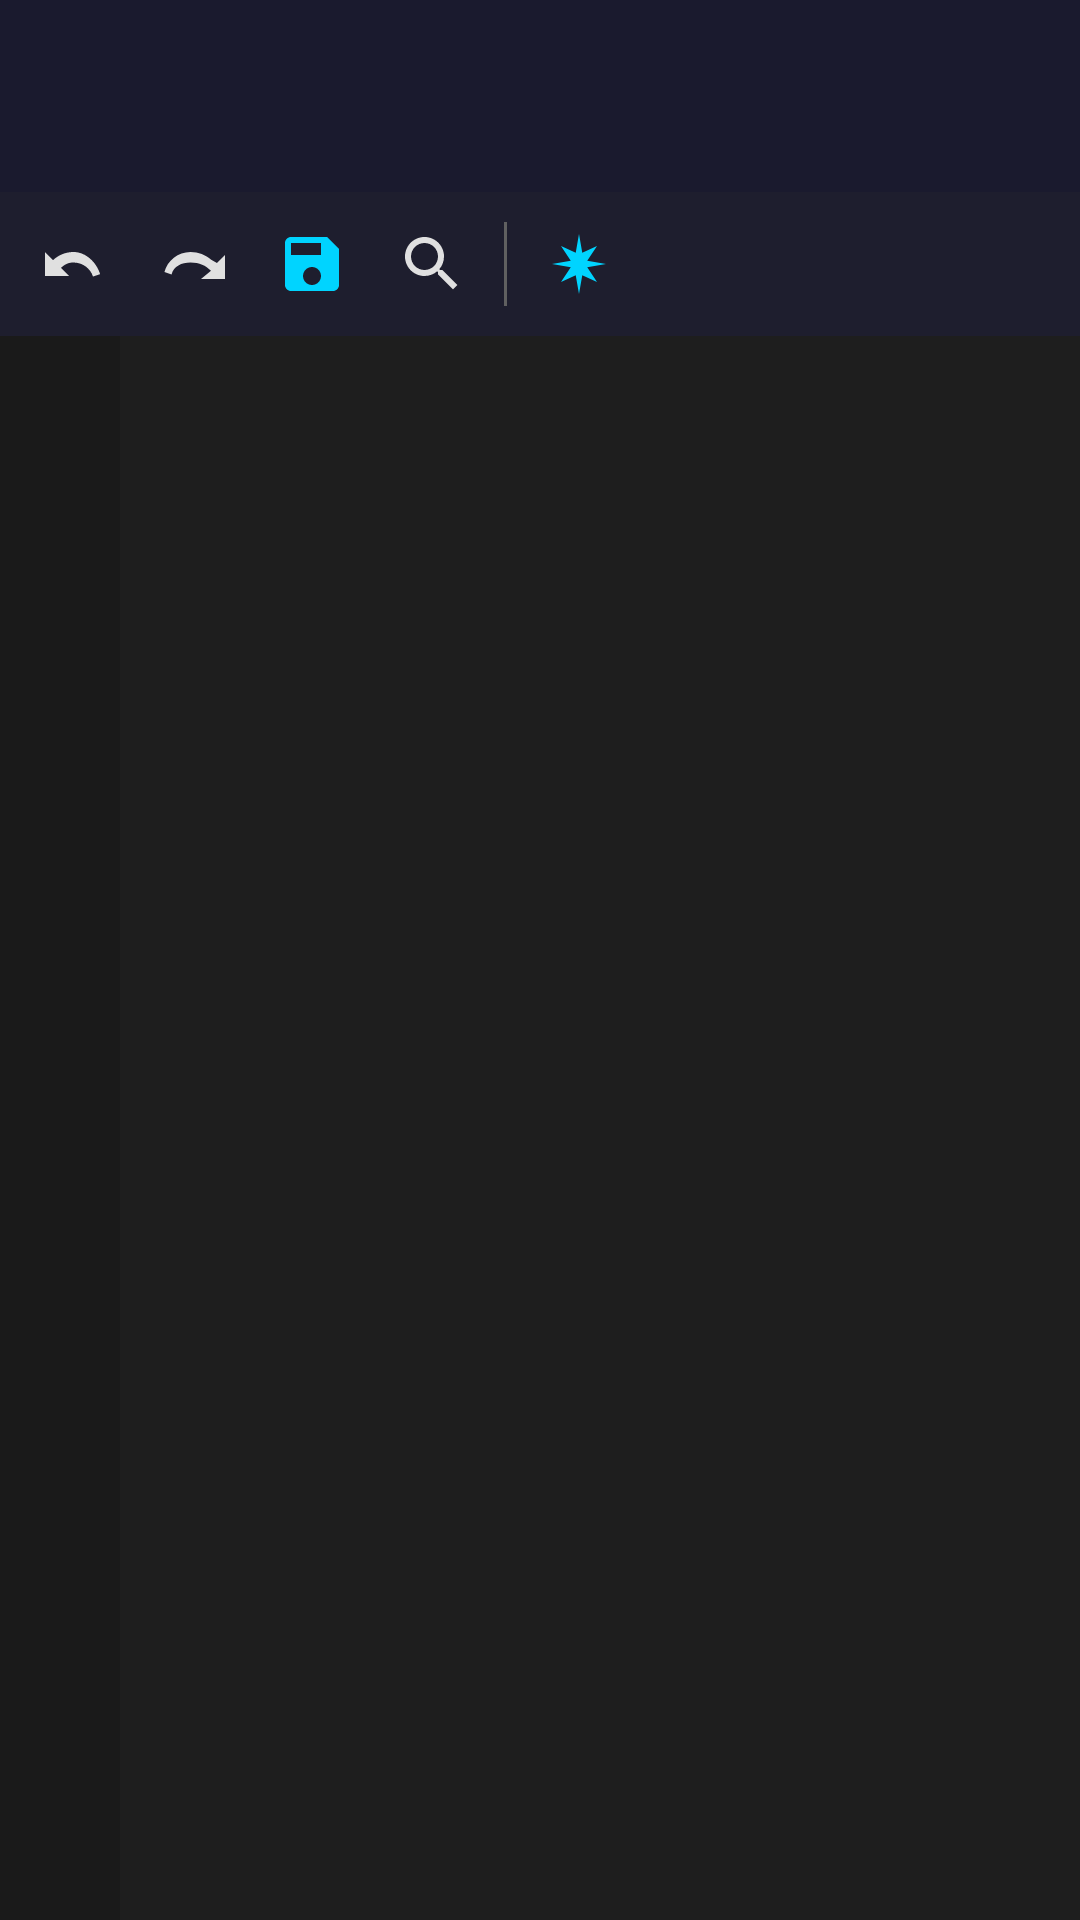

This screen was rendered from an Android layout file. Write that file and the resources it references.
<!-- AndroidManifest.xml: activity theme Theme.ApktoolUltra -->
<!-- res/layout/activity_code_editor.xml -->
<?xml version="1.0" encoding="utf-8"?>
<LinearLayout xmlns:android="http://schemas.android.com/apk/res/android"
    xmlns:app="http://schemas.android.com/apk/res-auto"
    android:layout_width="match_parent"
    android:layout_height="match_parent"
    android:orientation="vertical"
    android:background="@color/editor_background">

    <com.google.android.material.appbar.MaterialToolbar
        android:id="@+id/toolbar"
        android:layout_width="match_parent"
        android:layout_height="?attr/actionBarSize"
        android:background="@color/primary"
        app:titleTextColor="@color/white"
        app:navigationIcon="@drawable/ic_back" />

    <LinearLayout
        android:layout_width="match_parent"
        android:layout_height="wrap_content"
        android:orientation="horizontal"
        android:background="@color/surface"
        android:padding="4dp">

        <ImageButton
            android:id="@+id/btnUndo"
            android:layout_width="40dp"
            android:layout_height="40dp"
            android:src="@drawable/ic_undo"
            android:background="?attr/selectableItemBackgroundBorderless"
            android:contentDescription="Undo"
            android:tint="@color/text_primary" />

        <ImageButton
            android:id="@+id/btnRedo"
            android:layout_width="40dp"
            android:layout_height="40dp"
            android:src="@drawable/ic_redo"
            android:background="?attr/selectableItemBackgroundBorderless"
            android:contentDescription="Redo"
            android:tint="@color/text_primary" />

        <ImageButton
            android:id="@+id/btnSave"
            android:layout_width="40dp"
            android:layout_height="40dp"
            android:src="@drawable/ic_save"
            android:background="?attr/selectableItemBackgroundBorderless"
            android:contentDescription="Save"
            android:tint="@color/accent" />

        <ImageButton
            android:id="@+id/btnSearch"
            android:layout_width="40dp"
            android:layout_height="40dp"
            android:src="@drawable/ic_search"
            android:background="?attr/selectableItemBackgroundBorderless"
            android:contentDescription="Search"
            android:tint="@color/text_primary" />

        <View
            android:layout_width="1dp"
            android:layout_height="28dp"
            android:layout_gravity="center_vertical"
            android:layout_marginHorizontal="4dp"
            android:background="@color/line_number" />

        <ImageButton
            android:id="@+id/btnAi"
            android:layout_width="40dp"
            android:layout_height="40dp"
            android:src="@drawable/ic_ai"
            android:background="?attr/selectableItemBackgroundBorderless"
            android:contentDescription="Claude AI"
            android:tint="@color/accent" />
    </LinearLayout>

    <HorizontalScrollView
        android:layout_width="match_parent"
        android:layout_height="match_parent">

        <LinearLayout
            android:layout_width="wrap_content"
            android:layout_height="match_parent"
            android:orientation="horizontal">

            <TextView
                android:id="@+id/lineNumbers"
                android:layout_width="wrap_content"
                android:layout_height="match_parent"
                android:fontFamily="monospace"
                android:textSize="13sp"
                android:textColor="@color/line_number"
                android:padding="8dp"
                android:gravity="end"
                android:minWidth="40dp"
                android:background="@color/line_number_bg" />

            <EditText
                android:id="@+id/codeEditor"
                android:layout_width="match_parent"
                android:layout_height="match_parent"
                android:fontFamily="monospace"
                android:textSize="13sp"
                android:textColor="@color/editor_text"
                android:background="@color/editor_background"
                android:padding="8dp"
                android:gravity="top|start"
                android:inputType="textMultiLine|textNoSuggestions"
                android:scrollHorizontally="true"
                android:importantForAutofill="no" />
        </LinearLayout>
    </HorizontalScrollView>
</LinearLayout>
<!-- resources referenced by this layout -->
<resources>
  <color name="accent">#00D4FF</color>
  <color name="editor_background">#1E1E1E</color>
  <color name="editor_text">#D4D4D4</color>
  <color name="line_number">#606060</color>
  <color name="line_number_bg">#1A1A1A</color>
  <color name="primary">#1A1A2E</color>
  <color name="surface">#1E1E2E</color>
  <color name="text_primary">#E0E0E0</color>
  <color name="white">#FFFFFF</color>
  <!-- drawable ic_ai (drawable) -->
  <?xml version="1.0" encoding="utf-8"?>
  <vector xmlns:android="http://schemas.android.com/apk/res/android"
      android:width="24dp"
      android:height="24dp"
      android:viewportWidth="24"
      android:viewportHeight="24"
      android:tint="@color/accent">
      <path
          android:fillColor="#FFFFFF"
          android:pathData="M12,2L13.09,8.26L18,6L14.74,10.91L21,12L14.74,13.09L18,18L13.09,15.74L12,22L10.91,15.74L6,18L9.26,13.09L3,12L9.26,10.91L6,6L10.91,8.26Z" />
  </vector>
  <!-- drawable ic_redo (drawable) -->
  <?xml version="1.0" encoding="utf-8"?>
  <vector xmlns:android="http://schemas.android.com/apk/res/android"
      android:width="24dp"
      android:height="24dp"
      android:viewportWidth="24"
      android:viewportHeight="24">
      <path
          android:fillColor="#E0E0E0"
          android:pathData="M18.4,10.6C16.55,8.99 14.15,8 11.5,8c-4.16,0 -7.69,2.86 -8.69,6.69l2.37,0.78C5.95,12.75 8.47,11.5 11.5,11.5s5.05,1.04 6.83,2.73L15,17h8V9l-2.69,2.69z" />
  </vector>
  <!-- drawable ic_save (drawable) -->
  <?xml version="1.0" encoding="utf-8"?>
  <vector xmlns:android="http://schemas.android.com/apk/res/android"
      android:width="24dp"
      android:height="24dp"
      android:viewportWidth="24"
      android:viewportHeight="24">
      <path
          android:fillColor="#00D4FF"
          android:pathData="M17,3H5c-1.11,0 -2,0.9 -2,2v14c0,1.1 0.89,2 2,2h14c1.1,0 2,-0.9 2,-2V7l-4,-4zM12,19c-1.66,0 -3,-1.34 -3,-3s1.34,-3 3,-3 3,1.34 3,3 -1.34,3 -3,3zM15,9H5V5h10v4z" />
  </vector>
  <!-- drawable ic_search (drawable) -->
  <?xml version="1.0" encoding="utf-8"?>
  <vector xmlns:android="http://schemas.android.com/apk/res/android"
      android:width="24dp"
      android:height="24dp"
      android:viewportWidth="24"
      android:viewportHeight="24">
      <path
          android:fillColor="#E0E0E0"
          android:pathData="M15.5,14h-0.79l-0.28,-0.27C15.41,12.59 16,11.11 16,9.5 16,5.91 13.09,3 9.5,3S3,5.91 3,9.5 5.91,16 9.5,16c1.61,0 3.09,-0.59 4.23,-1.57l0.27,0.28v0.79l5,4.99L20.49,19l-4.99,-5zM9.5,14C7.01,14 5,11.99 5,9.5S7.01,5 9.5,5 14,7.01 14,9.5 11.99,14 9.5,14z" />
  </vector>
  <!-- drawable ic_undo (drawable) -->
  <?xml version="1.0" encoding="utf-8"?>
  <vector xmlns:android="http://schemas.android.com/apk/res/android"
      android:width="24dp"
      android:height="24dp"
      android:viewportWidth="24"
      android:viewportHeight="24">
      <path
          android:fillColor="#E0E0E0"
          android:pathData="M12.5,8c-2.65,0 -5.05,1.04 -6.83,2.73L3,8v8h8l-2.69,-2.69C9.76,11.9 11.06,11.5 12.5,11.5c3.04,0 5.59,1.95 6.5,4.67l2.37,-0.78C20.18,11.49 16.65,8 12.5,8z" />
  </vector>
  <style name="Theme.ApktoolUltra" parent="Theme.Material3.Dark.NoActionBar">
          <item name="colorPrimary">@color/accent</item>
          <item name="colorPrimaryDark">@color/primary_dark</item>
          <item name="colorAccent">@color/accent</item>
          <item name="android:windowBackground">@color/background</item>
          <item name="android:statusBarColor">@color/primary_dark</item>
          <item name="android:navigationBarColor">@color/primary_dark</item>
          <item name="colorSurface">@color/surface</item>
          <item name="colorOnSurface">@color/text_primary</item>
          <item name="colorOnPrimary">@color/white</item>
      </style>
  <color name="primary_dark">#0F0F1A</color>
  <color name="background">#121212</color>
</resources>
